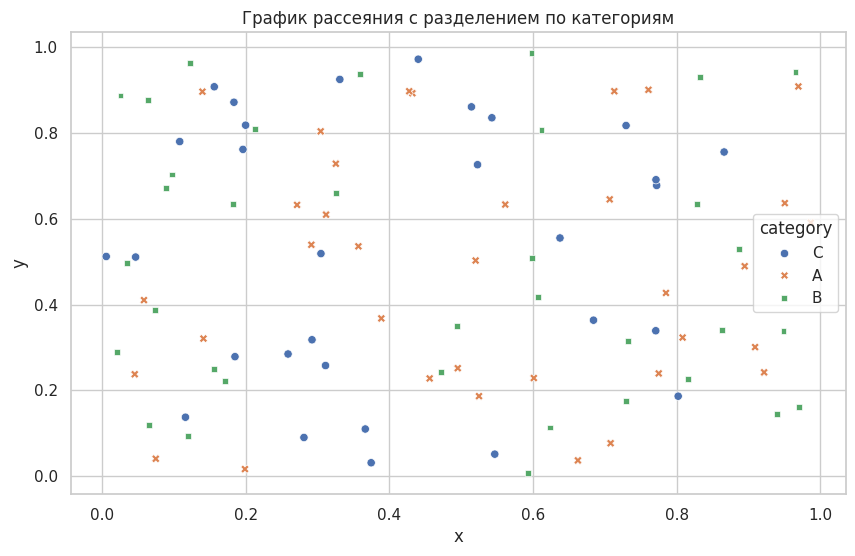
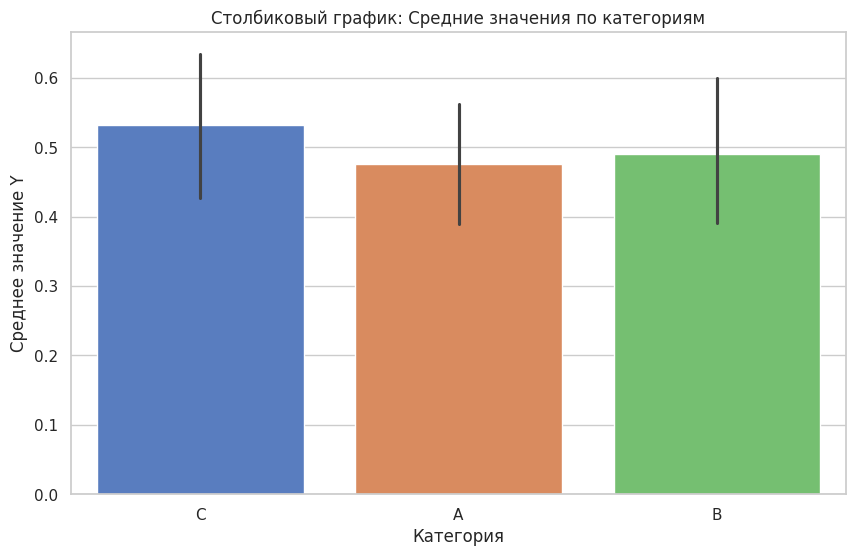
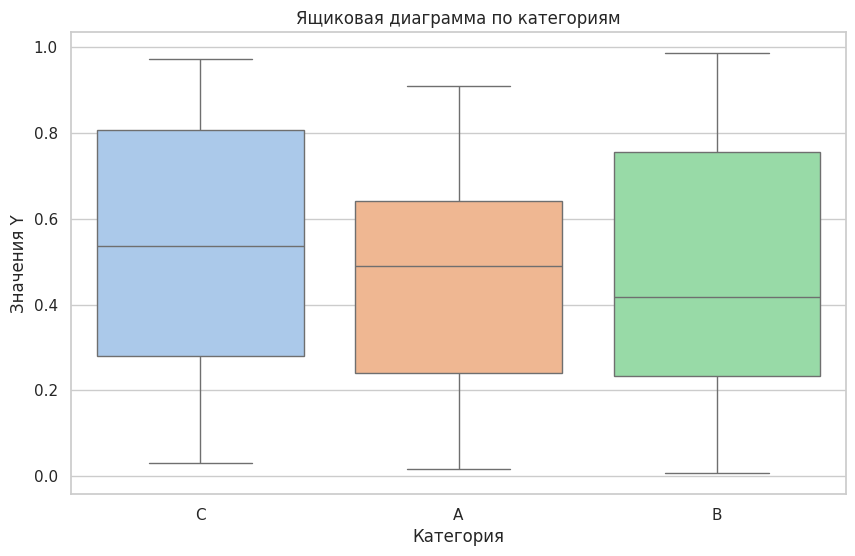

These figures' Python source, in order:
import seaborn as sns
import matplotlib.pyplot as plt
import numpy as np
import pandas as pd

# Установим стиль графиков Seaborn
sns.set(style="whitegrid")

# Создадим некоторые случайные данные
np.random.seed(42)
data_size = 100
data = {
    'x': np.random.rand(data_size),
    'y': np.random.rand(data_size),
    'category': np.random.choice(['A', 'B', 'C'], data_size)
}
df = pd.DataFrame(data)

# График рассеяния с разделением по категориям
plt.figure(figsize=(10, 6))
sns.scatterplot(data=df, x='x', y='y', hue='category', style='category', palette='deep')
plt.title('График рассеяния с разделением по категориям')
plt.show()

# Столбиковый график со средними значениями
plt.figure(figsize=(10, 6))
sns.barplot(data=df, x='category', y='y', estimator=np.mean, palette='muted')
plt.title('Столбиковый график: Средние значения по категориям')
plt.xlabel('Категория')
plt.ylabel('Среднее значение Y')
plt.show()

# Ящиковая диаграмма
plt.figure(figsize=(10, 6))
sns.boxplot(data=df, x='category', y='y', palette='pastel')
plt.title('Ящиковая диаграмма по категориям')
plt.xlabel('Категория')
plt.ylabel('Значения Y')
plt.show()